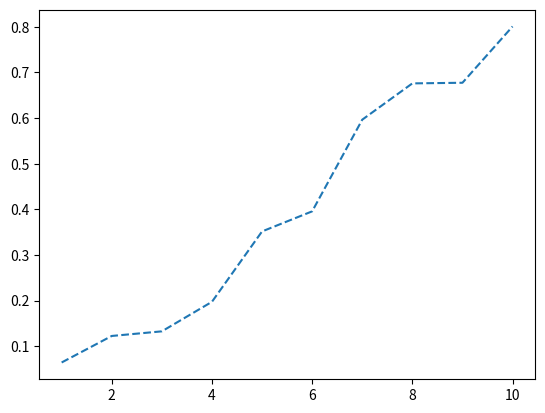

The matplotlib source for this figure:
import matplotlib.pyplot as plt
import numpy as np

length = np.random.random(10)
length.sort()
time = range(1,11)
# time.sort()

print("Length: %s" % length)
print("Time: %s" % time)
slope, intercept = np.polyfit(time, length, 1)
print(slope)
plt.plot(time, length, '--')
plt.show()
